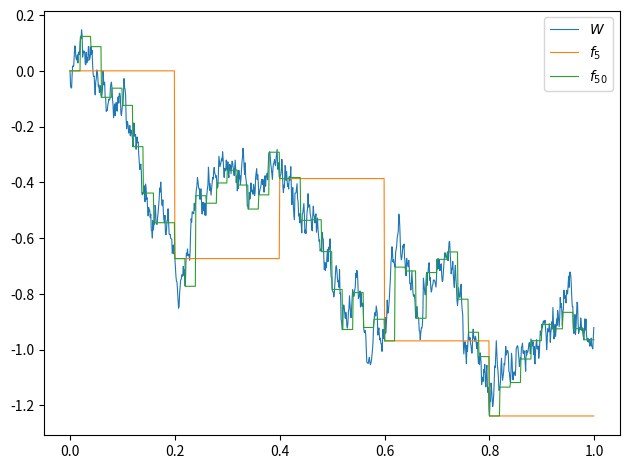

Here is the Python script that generated this plot:
import numpy as np
import matplotlib.pyplot as plt

n = 1000

T, dt = np.linspace(0, 1, num = n, retstep=True, endpoint=False)

W = np.cumsum(np.random.normal(scale = np.sqrt(dt), size = T.shape))
W -= W[0]

steps = 5
stepsamples = n//steps
Z = np.zeros(T.shape)
for k in range(steps):
	Z[k*stepsamples:(k+1)*stepsamples] = W[k*stepsamples]
	
steps = 50
stepsamples = n//steps
Y = np.zeros(T.shape)
for k in range(steps):
	Y[k*stepsamples:(k+1)*stepsamples] = W[k*stepsamples]
	
plt.plot(T, W, T, Z, T, Y, linewidth=0.8)
plt.legend((r"$W$", r"$f_5$", r"$f_{50}$"))
plt.tight_layout()
plt.savefig("21_fig.png", dpi=200)
plt.show()
